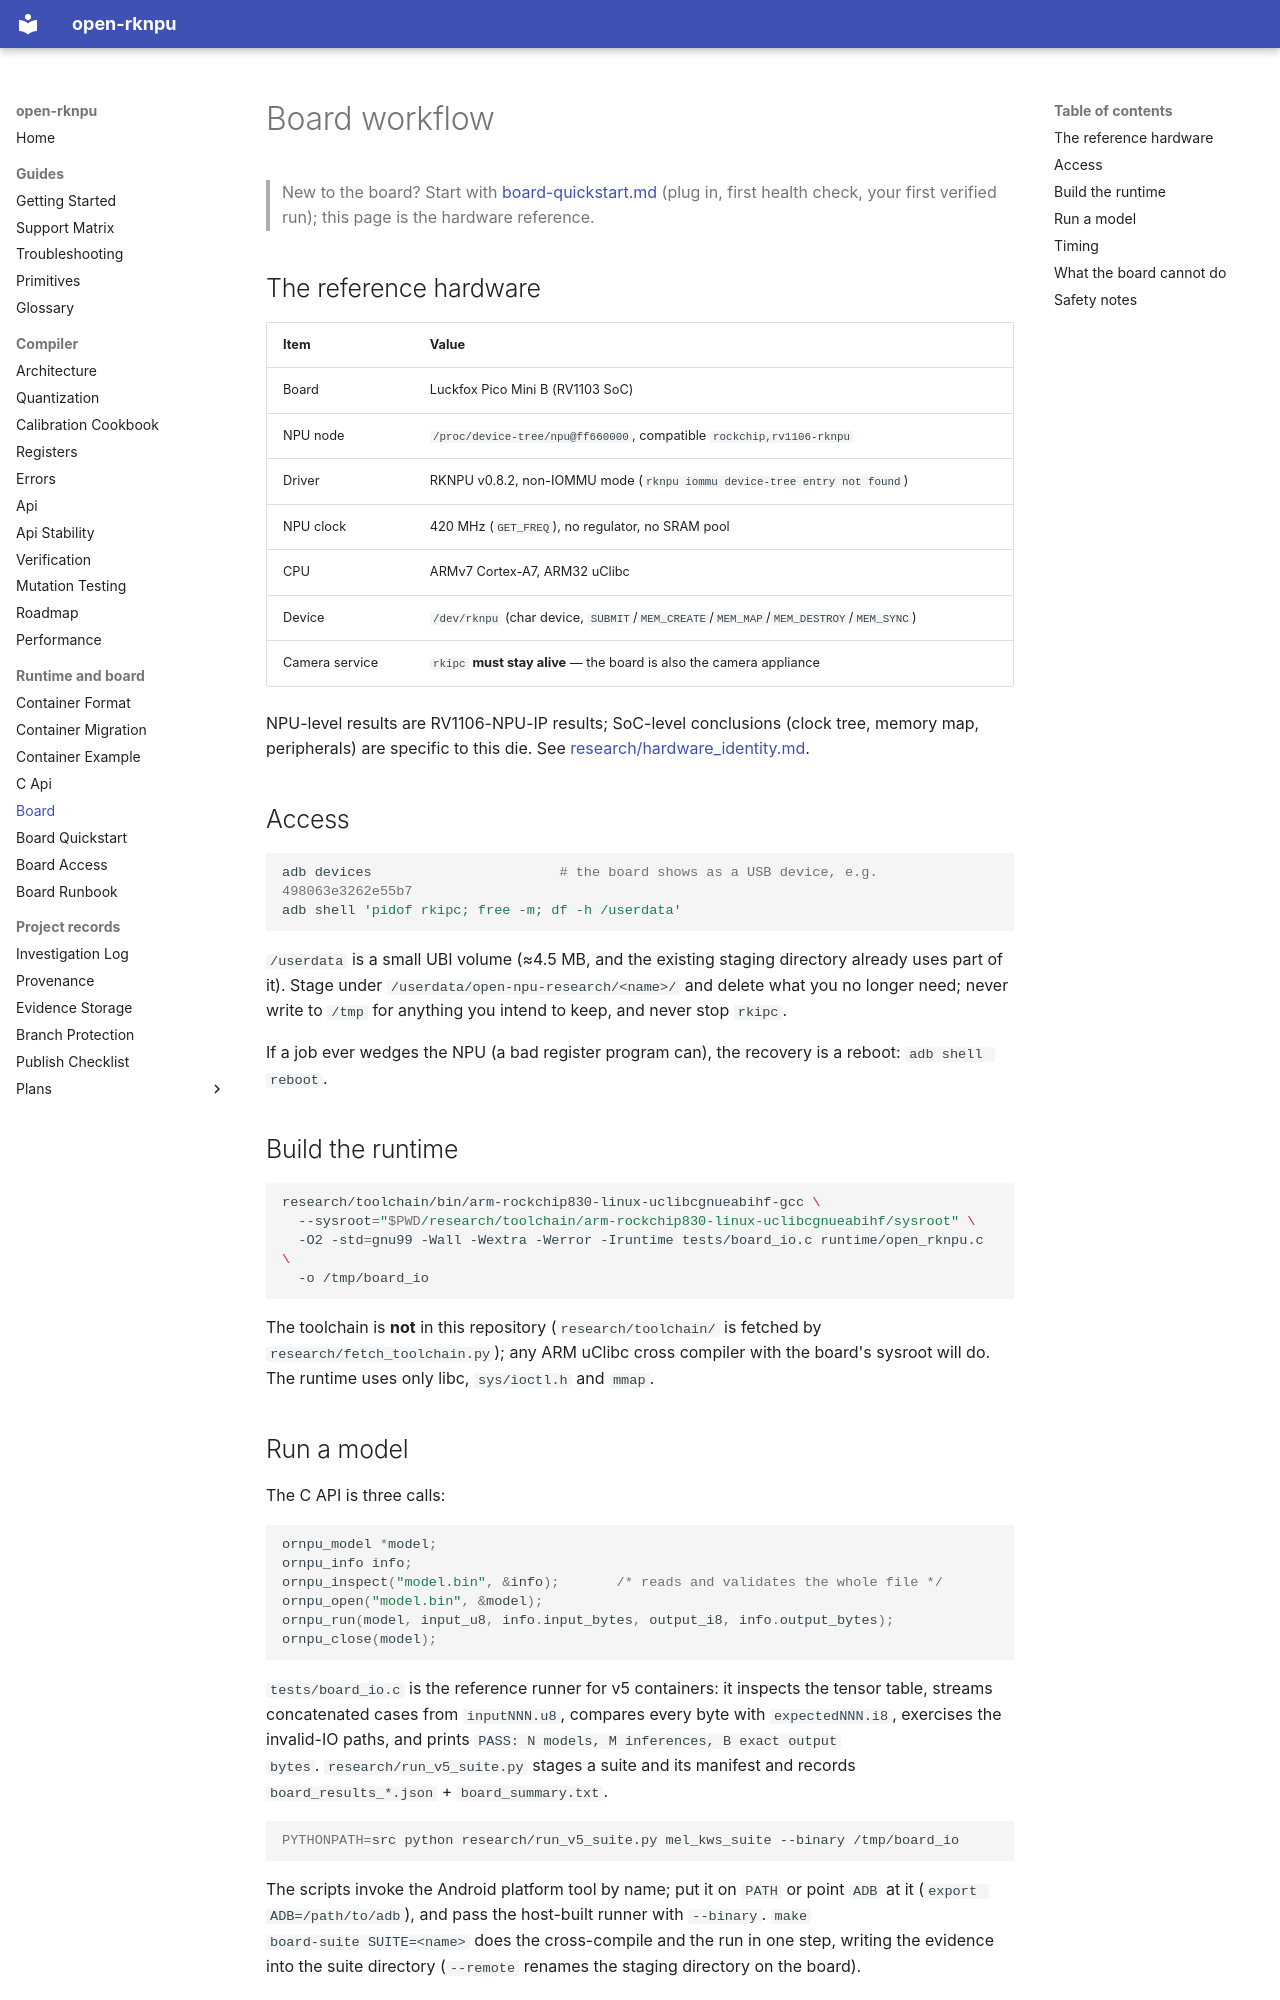

repository: dnhkng/open-rknpu · page: board/index.html · generator: mkdocs

# Board workflow

> New to the board? Start with [board-quickstart.md](board-quickstart.md) (plug in, first
> health check, your first verified run); this page is the hardware reference.

## The reference hardware

| Item | Value |
| --- | --- |
| Board | Luckfox Pico Mini B (RV1103 SoC) |
| NPU node | `/proc/device-tree/npu@ff660000`, compatible `rockchip,rv1106-rknpu` |
| Driver | RKNPU v0.8.2, non-IOMMU mode (`rknpu iommu device-tree entry not found`) |
| NPU clock | 420 MHz (`GET_FREQ`), no regulator, no SRAM pool |
| CPU | ARMv7 Cortex-A7, ARM32 uClibc |
| Device | `/dev/rknpu` (char device, `SUBMIT`/`MEM_CREATE`/`MEM_MAP`/`MEM_DESTROY`/`MEM_SYNC`) |
| Camera service | `rkipc` **must stay alive** — the board is also the camera appliance |

NPU-level results are RV1106-NPU-IP results; SoC-level conclusions (clock tree, memory map,
peripherals) are specific to this die. See
[research/hardware_identity.md](../research/hardware_identity.md).

## Access

```sh
adb devices                       # the board shows as a USB device, e.g. 498063e3262e55b7
adb shell 'pidof rkipc; free -m; df -h /userdata'
```

`/userdata` is a small UBI volume (≈4.5 MB, and the existing staging directory already uses
part of it). Stage under `/userdata/open-npu-research/<name>/` and delete what you no longer
need; never write to `/tmp` for anything you intend to keep, and never stop `rkipc`.

If a job ever wedges the NPU (a bad register program can), the recovery is a reboot:
`adb shell reboot`.

## Build the runtime

```sh
research/toolchain/bin/arm-rockchip830-linux-uclibcgnueabihf-gcc \
  --sysroot="$PWD/research/toolchain/arm-rockchip830-linux-uclibcgnueabihf/sysroot" \
  -O2 -std=gnu99 -Wall -Wextra -Werror -Iruntime tests/board_io.c runtime/open_rknpu.c \
  -o /tmp/board_io
```

The toolchain is **not** in this repository (`research/toolchain/` is fetched by
`research/fetch_toolchain.py`); any ARM uClibc cross compiler with the board's sysroot will
do. The runtime uses only libc, `sys/ioctl.h` and `mmap`.

## Run a model

The C API is three calls:

```c
ornpu_model *model;
ornpu_info info;
ornpu_inspect("model.bin", &info);       /* reads and validates the whole file */
ornpu_open("model.bin", &model);
ornpu_run(model, input_u8, info.input_bytes, output_i8, info.output_bytes);
ornpu_close(model);
```

`tests/board_io.c` is the reference runner for v5 containers: it inspects the tensor table,
streams concatenated cases from `inputNNN.u8`, compares every byte with `expectedNNN.i8`,
exercises the invalid-IO paths, and prints `PASS: N models, M inferences, B exact output
bytes`. `research/run_v5_suite.py` stages a suite and its manifest and records
`board_results_*.json` + `board_summary.txt`.

```sh
PYTHONPATH=src python research/run_v5_suite.py mel_kws_suite --binary /tmp/board_io
```

The scripts invoke the Android platform tool by name; put it on `PATH` or point `ADB` at it
(`export ADB=/path/to/adb`), and pass the host-built runner with `--binary`. `make
board-suite SUITE=<name>` does the cross-compile and the run in one step, writing the
evidence into the suite directory (`--remote` renames the staging directory on the board).
